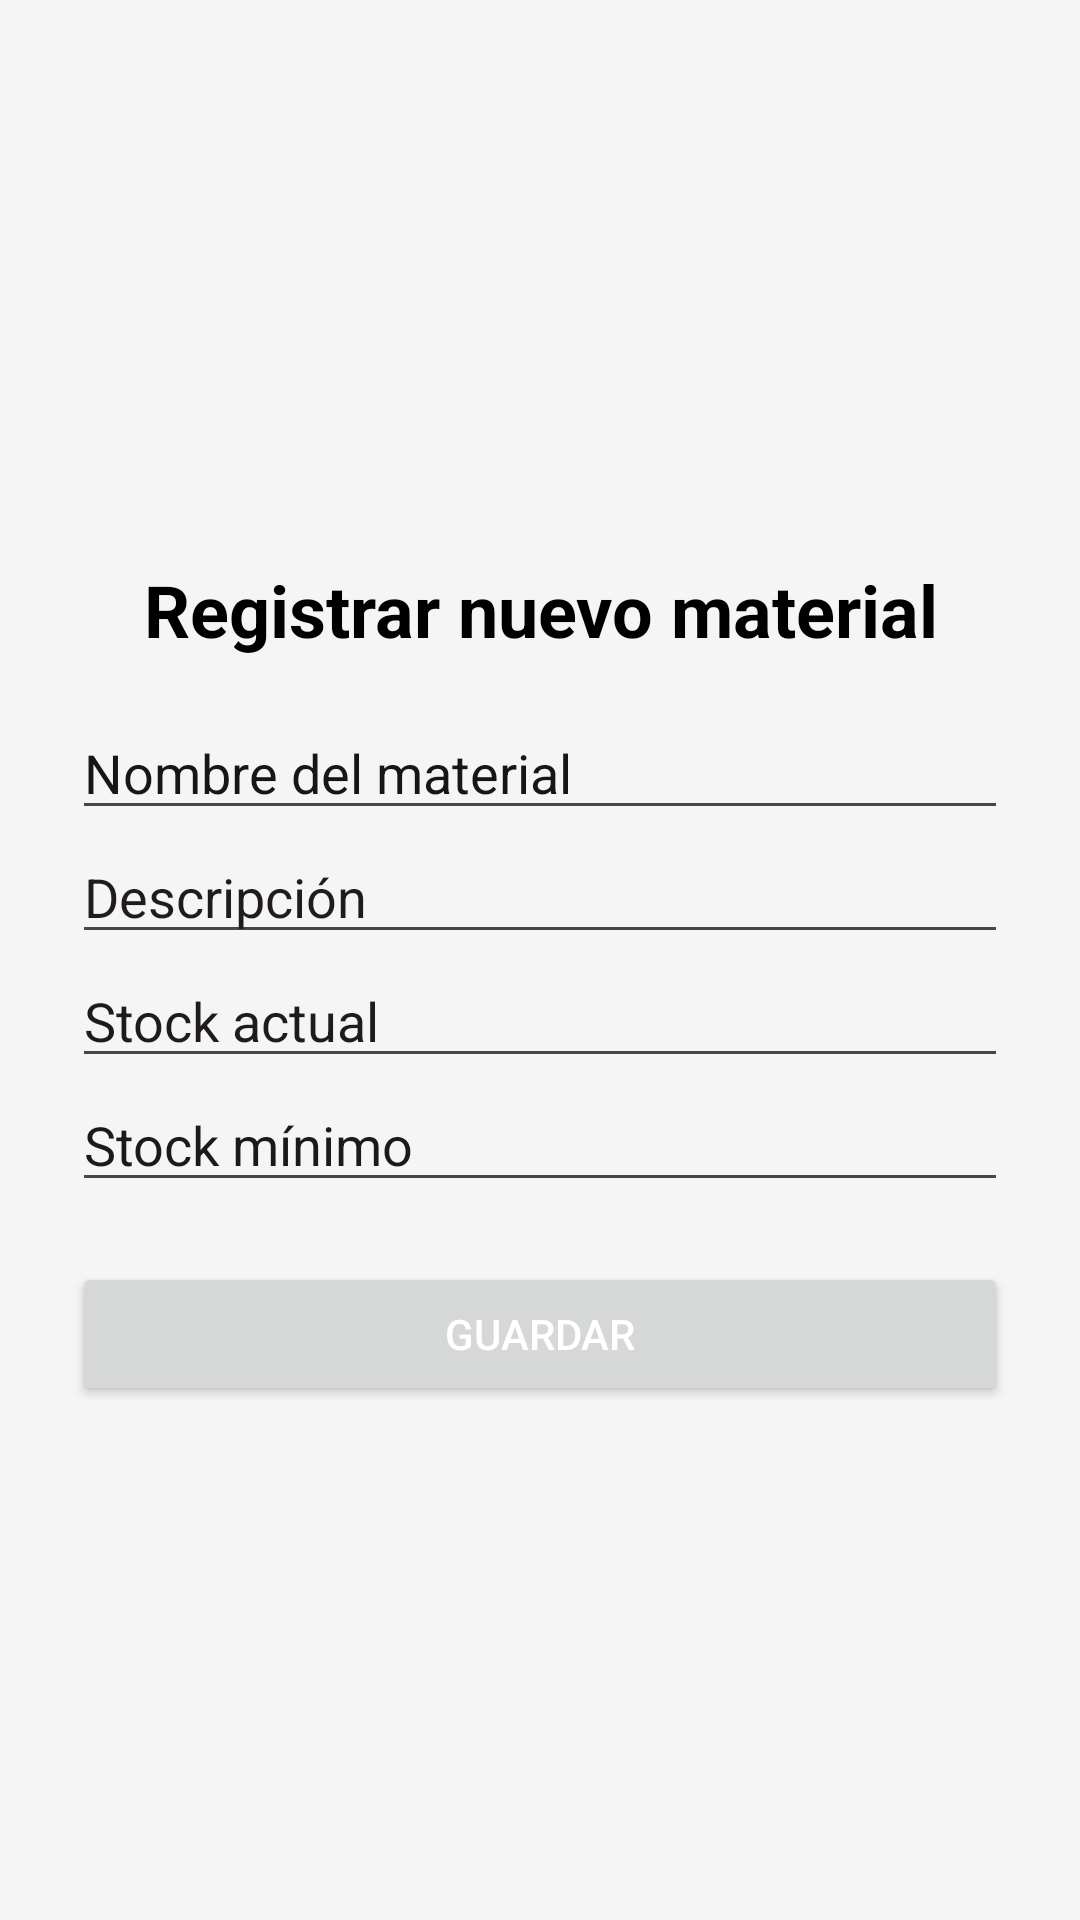

The Android layout XML behind this screen, and the referenced resources:
<!-- AndroidManifest.xml: application theme Theme.SistemaInventario -->
<!-- res/layout/activity_agregar_material.xml -->
<LinearLayout xmlns:android="http://schemas.android.com/apk/res/android"
    android:layout_width="match_parent"
    android:layout_height="match_parent"
    android:orientation="vertical"
    android:padding="24dp"
    android:gravity="center"
    android:background="@drawable/fondoapp">

    <TextView
        android:id="@+id/tvTituloAgregarMaterial"
        android:layout_width="match_parent"
        android:layout_height="wrap_content"
        android:gravity="center"
        android:padding="16dp"
        android:text="Registrar nuevo material"
        android:textColor="@color/black"
        android:textSize="24sp"
        android:textStyle="bold" />


    <EditText
        android:id="@+id/etNombreMaterial"
        android:layout_width="match_parent"
        android:layout_height="wrap_content"
        android:hint="Nombre del material"
        android:textColor="#1A1818"
        android:textColorHint="#181515" />

    <EditText
        android:id="@+id/etDescripcionMaterial"
        android:layout_width="match_parent"
        android:layout_height="wrap_content"
        android:hint="Descripción"
        android:textColor="#1A1818"
        android:textColorHint="#211C1C" />

    <EditText
        android:id="@+id/etStockActual"
        android:layout_width="match_parent"
        android:layout_height="wrap_content"
        android:hint="Stock actual"
        android:inputType="number"
        android:textColor="#1A1818"
        android:textColorHint="#1F1B1B" />

    <EditText
        android:id="@+id/etStockMinimo"
        android:layout_width="match_parent"
        android:layout_height="wrap_content"
        android:hint="Stock mínimo"
        android:inputType="number"
        android:textColor="#1A1818"
        android:textColorHint="#1D1919" />

    <Button
        android:id="@+id/btnGuardarMaterial"
        android:layout_width="match_parent"
        android:layout_height="wrap_content"
        android:layout_marginTop="20dp"
        android:text="Guardar"
        android:textColor="#FFFFFF" />
</LinearLayout>
<!-- resources referenced by this layout -->
<resources>
  <color name="black">#000000</color>
  <style name="Theme.SistemaInventario" parent="Base.Theme.SistemaInventario" />
  <style name="Base.Theme.SistemaInventario" parent="Theme.Material3.DayNight.NoActionBar">
          
          
          <item name="colorPrimary">#388E3C</item>
          <item name="colorPrimaryDark">#2E7D32</item>
          <item name="colorSecondary">#81C784</item>
  
          
          <item name="android:statusBarColor">#388E3C</item>
          <item name="android:navigationBarColor">#388E3C</item>
  
          
          <item name="android:windowBackground">#F5F5F5</item>
  
          
          <item name="android:windowLightStatusBar">false</item>
          <item name="android:windowLightNavigationBar">false</item>
          <item name="android:windowDrawsSystemBarBackgrounds">true</item>
  
      </style>
</resources>
